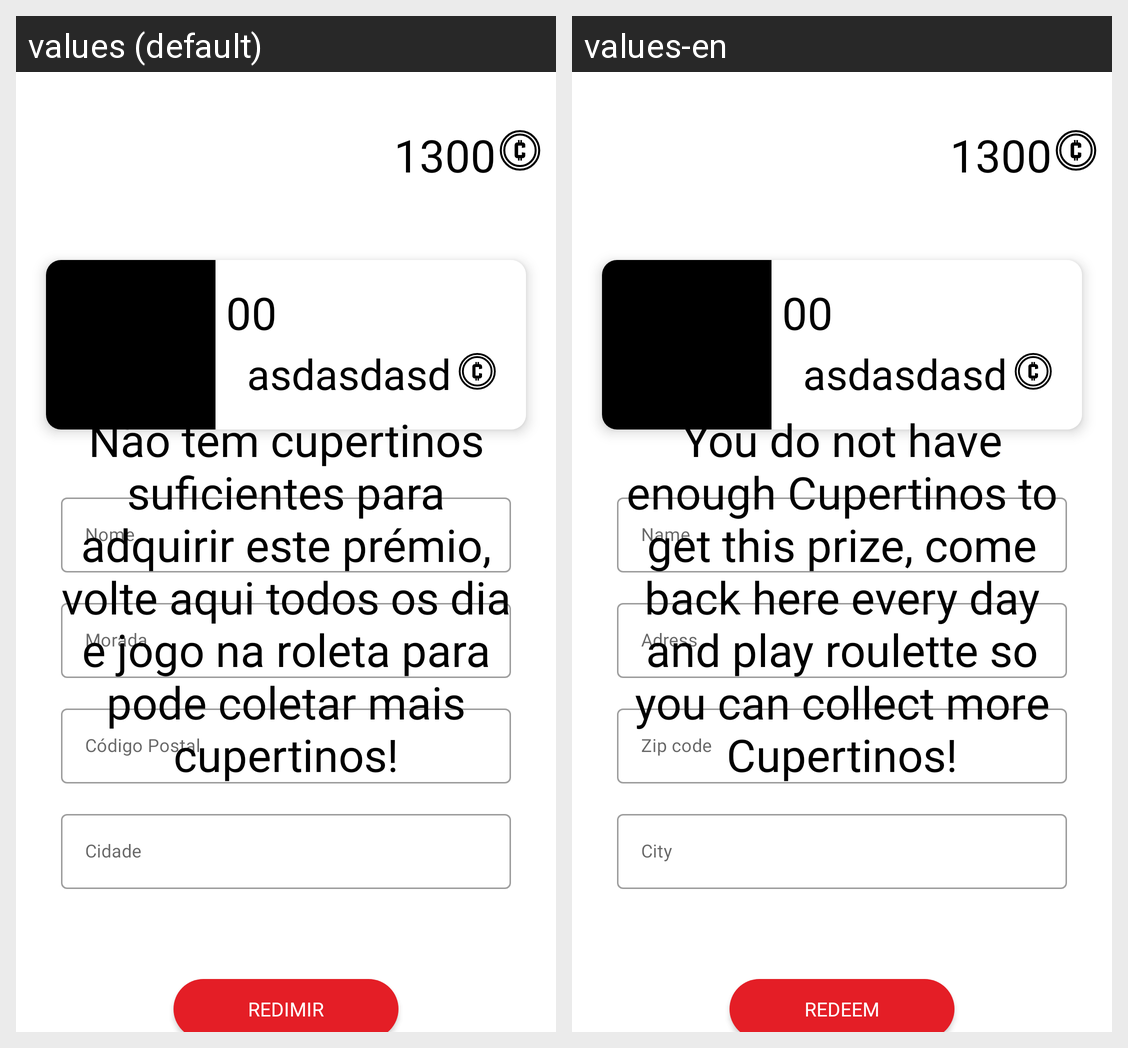

Locale-by-locale string values for the Android screen shown in this grid:
Android screen res/layout/fragment_awards_page.xml rendered under 2 locales, left to right: values (default), values-en. Device: Nexus 5 (rendered at 1080×1920; each locale shown at half size, 540×960, under a caption strip naming it); theme Theme.FCM_TOUR.
Strings drawn on this screen, with the default value and each locale's value (text and hints the layout hard-codes, and strings that could not be matched under every locale, appear in the picture but are not listed):

imageViewTxt1
  values: 00
  values-en: 00

name_form
  values: Nome
  values-en: Name

adress_form
  values: Morada
  values-en: Adress

postal_code_form
  values: Código Postal
  values-en: Zip code

city_form
  values: Cidade
  values-en: City

get_awards
  values: Redimir
  values-en: Redeem

no_cupertinos
  values: Não têm cupertinos suficientes para adquirir este prémio, volte aqui todos os dia e jogo na roleta para pode coletar mais cupertinos!
  values-en: You do not have enough Cupertinos to get this prize, come back here every day and play roulette so you can collect more Cupertinos!
